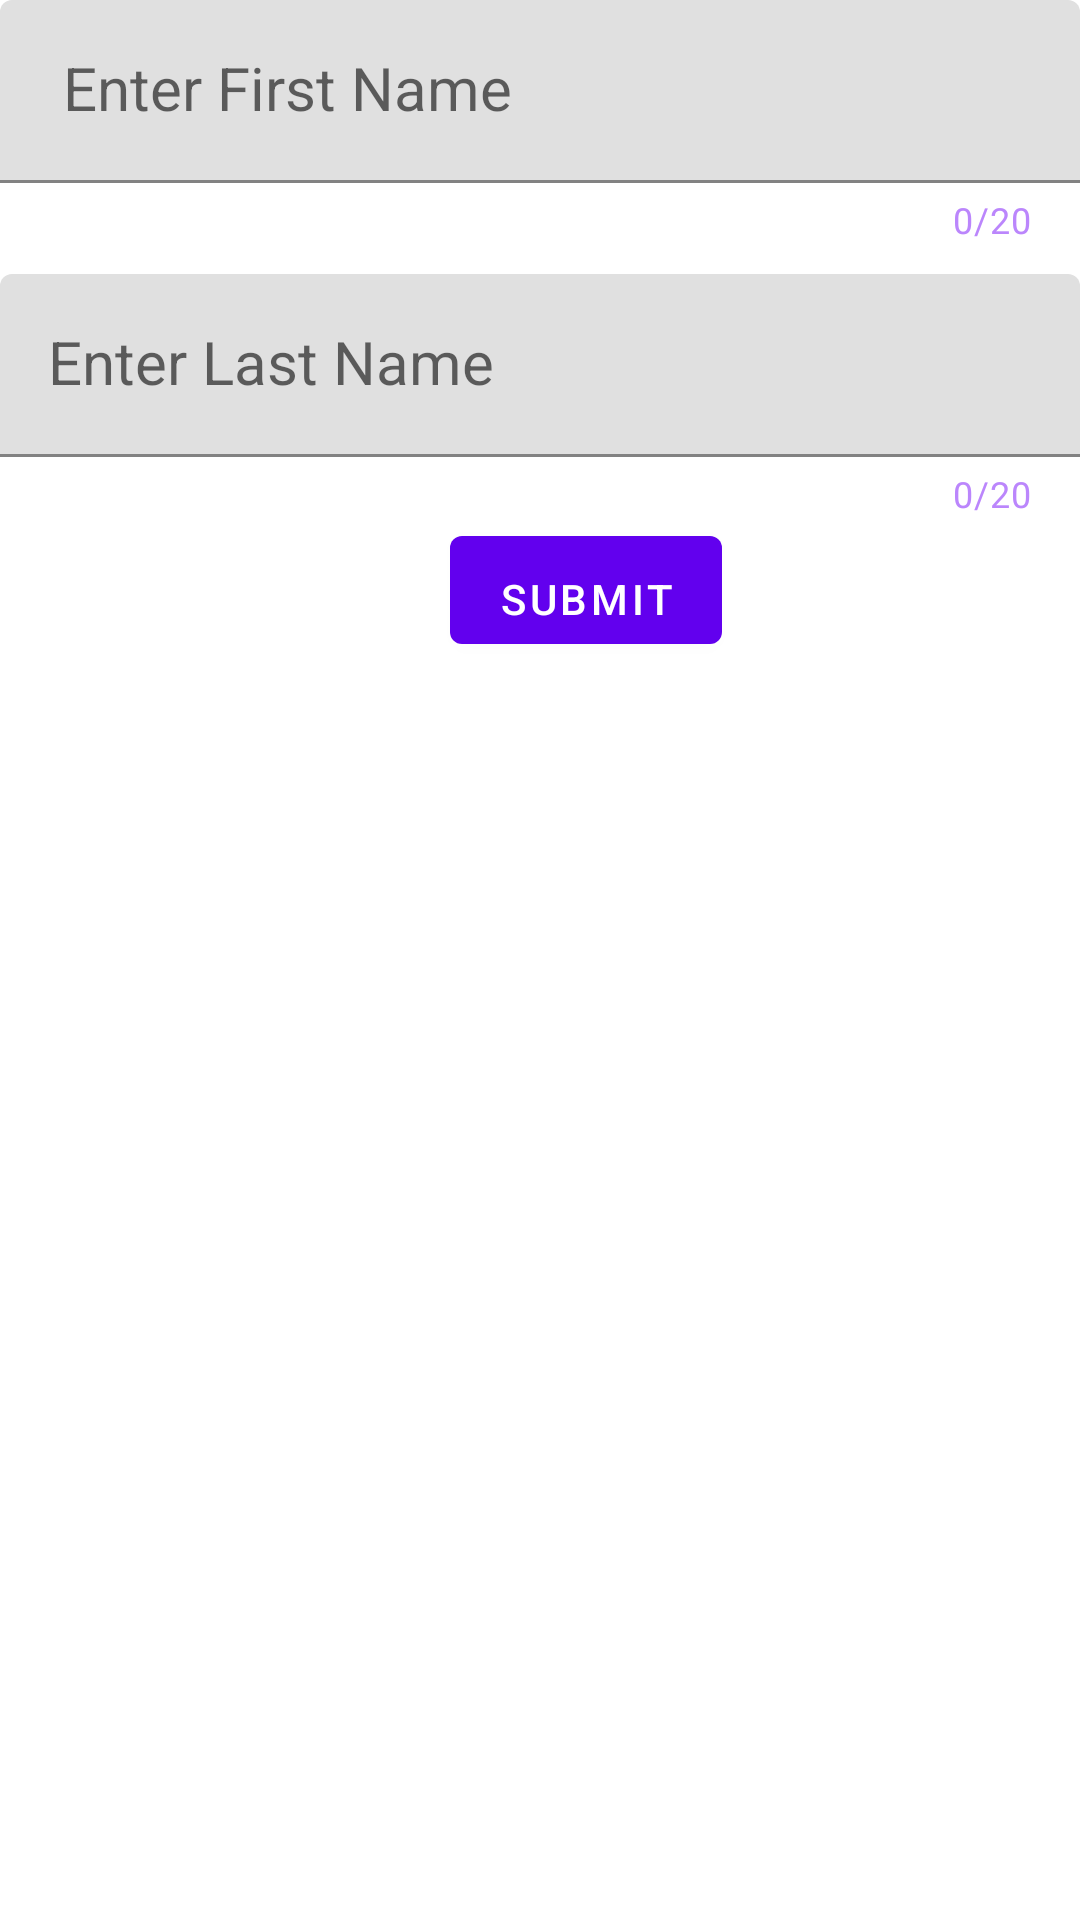

The Android layout XML behind this screen, and the referenced resources:
<!-- AndroidManifest.xml: application theme Theme.Mypractice -->
<!-- res/layout/custom_layout.xml -->
<?xml version="1.0" encoding="utf-8"?>
<LinearLayout xmlns:android="http://schemas.android.com/apk/res/android"
    android:layout_width="match_parent"
    android:layout_height="wrap_content"
    android:orientation="vertical"
    xmlns:app="http://schemas.android.com/apk/res-auto">
    <com.google.android.material.textfield.TextInputLayout
        android:id="@+id/til_fname"
        android:layout_width="match_parent"
        android:layout_height="wrap_content"
        android:hint=" Enter First Name"
        app:endIconMode="clear_text"
        android:focusable="true"
        app:prefixText="Mr."
        app:prefixTextColor="@color/purple_200"
        android:focusableInTouchMode="true"
        app:counterEnabled="true"
        app:counterMaxLength="20"
        app:counterTextColor="@color/purple_200">
        <com.google.android.material.textfield.TextInputEditText
            android:layout_width="match_parent"
            android:layout_height="wrap_content"
            style="@style/Widget.MaterialComponents.TextInputLayout.OutlinedBox"
            android:ems="8"
            android:inputType="textCapCharacters"
            android:textSize="20sp"/>
    </com.google.android.material.textfield.TextInputLayout>
    <com.google.android.material.textfield.TextInputLayout
        android:layout_width="match_parent"
        android:layout_height="wrap_content"
        android:id="@+id/til_lname"
        app:endIconMode="clear_text"
        android:focusable="true"
        app:counterTextColor="@color/purple_200"
        app:counterEnabled="true"
        app:counterMaxLength="20"
        android:focusableInTouchMode="true">
        <com.google.android.material.textfield.TextInputEditText
            android:layout_width="match_parent"
            android:layout_height="wrap_content"
            android:layout_marginTop="10dp"
            style="@style/Widget.MaterialComponents.TextInputLayout.OutlinedBox"
            android:ems="8"
            android:hint="Enter Last Name"
            android:inputType="text"
            android:textSize="20sp" />
    </com.google.android.material.textfield.TextInputLayout>
    <com.google.android.material.button.MaterialButton
        android:layout_width="wrap_content"
        android:layout_height="wrap_content"
        android:text="Submit"
        android:id="@+id/btn_submit"
        android:paddingTop="10dp"
        android:layout_marginLeft="150dp">
    </com.google.android.material.button.MaterialButton>
</LinearLayout>
<!-- resources referenced by this layout -->
<resources>
  <style name="Theme.Mypractice" parent="Theme.MaterialComponents.DayNight.DarkActionBar">
          
          <item name="colorPrimary">@color/purple_500</item>
          <item name="colorPrimaryVariant">@color/purple_700</item>
          <item name="colorOnPrimary">@color/white</item>
          
          <item name="colorSecondary">@color/teal_200</item>
          <item name="colorSecondaryVariant">@color/teal_700</item>
          <item name="colorOnSecondary">@color/black</item>
          
          <item name="android:statusBarColor">?attr/colorPrimaryVariant</item>
          
      </style>
  <!-- not gathered from this repository: default colours our renderer supplied (Android Studio template values) -->
  <color name="purple_200">#FFBB86FC</color>
  <color name="purple_500">#FF6200EE</color>
  <color name="purple_700">#FF3700B3</color>
  <color name="teal_200">#FF03DAC5</color>
  <color name="teal_700">#FF018786</color>
  <color name="black">#FF000000</color>
  <color name="white">#FFFFFFFF</color>
</resources>
